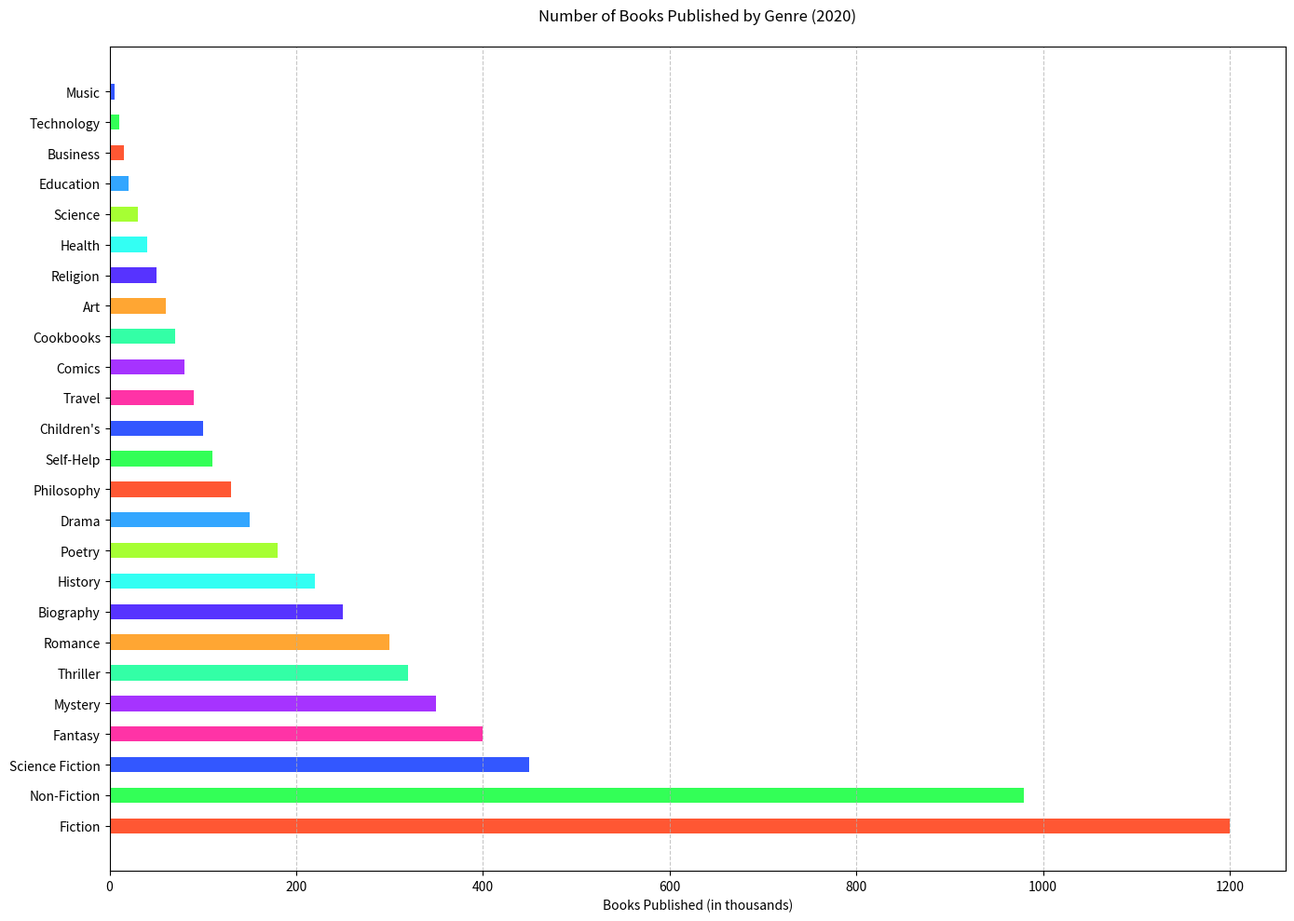

This chart was generated by the following Python code:

import matplotlib.pyplot as plt

# Data
genres = ['Fiction', 'Non-Fiction', 'Science Fiction', 'Fantasy', 'Mystery', 'Thriller', 'Romance', 
          'Biography', 'History', 'Poetry', 'Drama', 'Philosophy', 'Self-Help', "Children's", 
          'Travel', 'Comics', 'Cookbooks', 'Art', 'Religion', 'Health', 'Science', 'Education', 
          'Business', 'Technology', 'Music']
books_published = [1200, 980, 450, 400, 350, 320, 300, 250, 220, 180, 150, 130, 110, 100, 90, 80, 
                   70, 60, 50, 40, 30, 20, 15, 10, 5]

# Create horizontal bar chart
plt.figure(figsize=(14, 10))  # Change width and height of the chart
colors = ['#FF5733', '#33FF57', '#3357FF', '#FF33A6', '#A633FF', '#33FFA6', '#FFA633', 
          '#5733FF', '#33FFF3', '#A6FF33', '#33A6FF', '#FF5733', '#33FF57', '#3357FF', 
          '#FF33A6', '#A633FF', '#33FFA6', '#FFA633', '#5733FF', '#33FFF3', '#A6FF33', 
          '#33A6FF', '#FF5733', '#33FF57', '#3357FF']

plt.barh(genres, books_published, color=colors, height=0.5)  # Change direction of chart and bar height

# Customizing the plot
plt.xlabel('Books Published (in thousands)')
plt.title('Number of Books Published by Genre (2020)', pad=20)
plt.grid(axis='x', linestyle='--', alpha=0.7)

plt.tight_layout()
plt.show()
